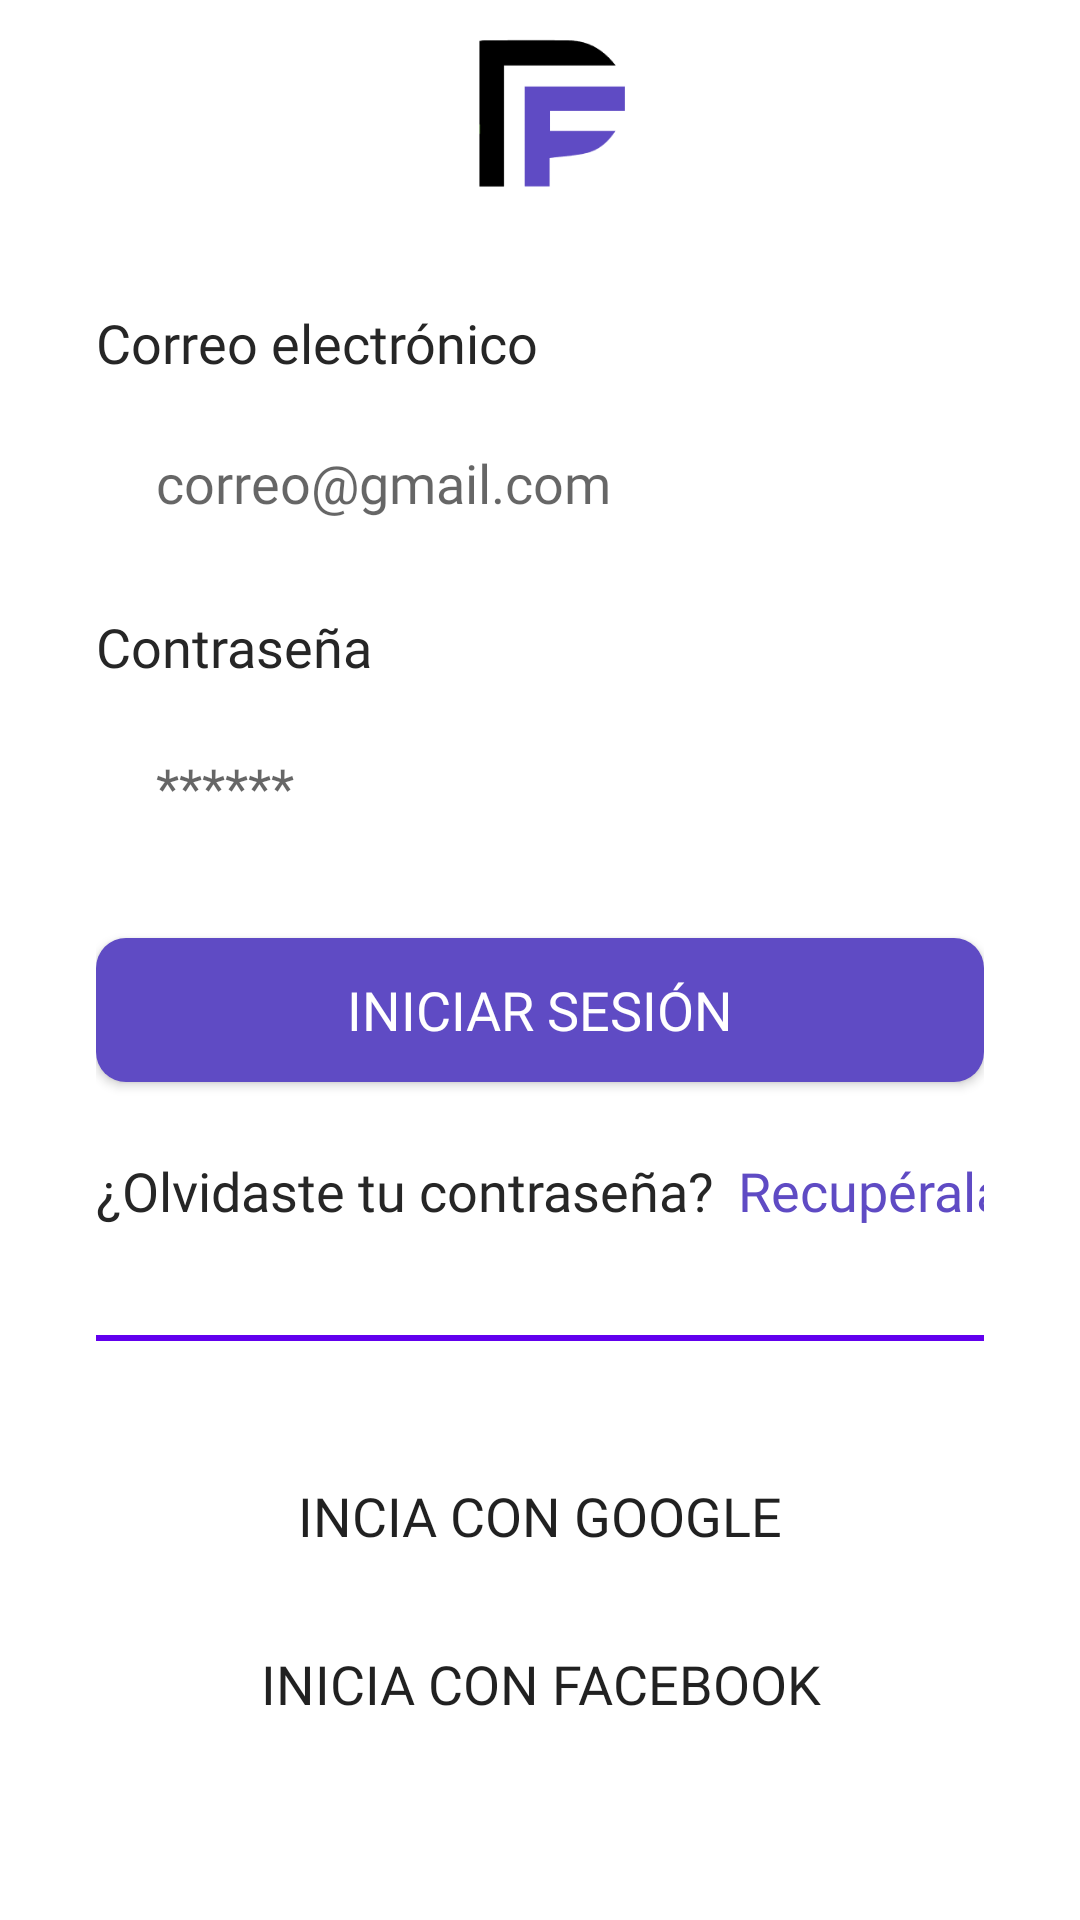

Layout XML and referenced resources for this Android screen:
<!-- AndroidManifest.xml: application theme Theme.Firebaseconfig -->
<!-- res/layout/activity_sign_in.xml -->
<?xml version="1.0" encoding="utf-8"?>
<androidx.constraintlayout.widget.ConstraintLayout xmlns:android="http://schemas.android.com/apk/res/android"
    xmlns:app="http://schemas.android.com/apk/res-auto"
    xmlns:tools="http://schemas.android.com/tools"
    android:layout_width="match_parent"
    android:layout_height="match_parent"
    android:background="@color/white"
    tools:context=".SignInActivity">

    <androidx.constraintlayout.widget.ConstraintLayout
        android:layout_width="0dp"
        android:layout_height="wrap_content"
        android:layout_marginStart="32dp"
        android:layout_marginEnd="32dp"
        app:layout_constraintBottom_toBottomOf="parent"
        app:layout_constraintEnd_toEndOf="parent"
        app:layout_constraintStart_toStartOf="parent"
        app:layout_constraintTop_toTopOf="parent">

        <androidx.constraintlayout.widget.ConstraintLayout
            android:id="@+id/constraintLayout4"
            android:layout_width="wrap_content"
            android:layout_height="wrap_content"
            android:layout_marginTop="80dp"
            app:layout_constraintEnd_toEndOf="parent"
            app:layout_constraintStart_toStartOf="parent"
            app:layout_constraintTop_toBottomOf="@+id/button2">

            <TextView
                android:id="@+id/textView8"
                android:layout_width="wrap_content"
                android:layout_height="wrap_content"
                android:fontFamily="@font/semi_bold"
                android:text="¿No tienes una cuenta?"
                android:textColor="@color/font"
                android:textSize="18sp"
                app:layout_constraintStart_toStartOf="parent"
                app:layout_constraintTop_toTopOf="parent" />

            <TextView
                android:id="@+id/textView9"
                android:layout_width="0dp"
                android:layout_height="wrap_content"
                android:layout_marginStart="8dp"
                android:fontFamily="@font/bold"
                android:text="Regístrate aquí"
                android:textColor="#5F4BC4"
                android:textSize="18sp"
                app:layout_constraintStart_toEndOf="@+id/textView8"
                app:layout_constraintTop_toTopOf="parent" />
        </androidx.constraintlayout.widget.ConstraintLayout>

        <ImageView
            android:id="@+id/imageView"
            android:layout_width="180dp"
            android:layout_height="74dp"
            app:layout_constraintEnd_toEndOf="parent"
            app:layout_constraintStart_toStartOf="parent"
            app:layout_constraintTop_toTopOf="parent"
            app:srcCompat="@drawable/logo" />

        <Button
            android:id="@+id/button"
            android:layout_width="0dp"
            android:layout_height="wrap_content"
            android:layout_marginTop="24dp"
            android:background="@drawable/white_btn"
            android:elevation="2dp"
            android:fontFamily="@font/bold"
            android:text="Incia con google"
            android:textSize="18sp"
            app:layout_constraintEnd_toEndOf="parent"
            app:layout_constraintHorizontal_bias="0.0"
            app:layout_constraintStart_toStartOf="parent"
            app:layout_constraintTop_toBottomOf="@+id/constraintLayout3" />

        <Button
            android:id="@+id/button2"
            android:layout_width="0dp"
            android:layout_height="wrap_content"
            android:layout_marginTop="8dp"
            android:background="@drawable/white_btn"
            android:elevation="2dp"
            android:fontFamily="@font/bold"
            android:text="Inicia con Facebook"
            android:textSize="18sp"
            app:layout_constraintEnd_toEndOf="parent"
            app:layout_constraintHorizontal_bias="0.0"
            app:layout_constraintStart_toStartOf="parent"
            app:layout_constraintTop_toBottomOf="@+id/button" />

        <androidx.constraintlayout.widget.ConstraintLayout
            android:id="@+id/constraintLayout"
            android:layout_width="0dp"
            android:layout_height="wrap_content"
            android:layout_marginTop="24dp"
            app:layout_constraintEnd_toEndOf="parent"
            app:layout_constraintStart_toStartOf="parent"
            app:layout_constraintTop_toBottomOf="@+id/imageView">

            <TextView
                android:id="@+id/textView"
                android:layout_width="wrap_content"
                android:layout_height="wrap_content"
                android:layout_marginTop="4dp"
                android:fontFamily="@font/bold"
                android:text="Correo electrónico"
                android:textColor="@color/font"
                android:textSize="18sp"
                app:layout_constraintStart_toStartOf="parent"
                app:layout_constraintTop_toTopOf="parent" />

            <EditText
                android:id="@+id/editMailPT"
                android:layout_width="0dp"
                android:layout_height="53dp"
                android:layout_marginTop="8dp"
                android:height="60dp"
                android:background="@drawable/input"
                android:ems="10"
                android:fontFamily="@font/medium"
                android:hint="correo@gmail.com"
                android:inputType="text"
                android:paddingLeft="20dp"
                android:paddingTop="10dp"
                android:paddingRight="20dp"
                android:paddingBottom="10dp"
                app:layout_constraintEnd_toEndOf="parent"
                app:layout_constraintStart_toStartOf="parent"
                app:layout_constraintTop_toBottomOf="@+id/textView" />

            <TextView
                android:id="@+id/textView2"
                android:layout_width="wrap_content"
                android:layout_height="wrap_content"
                android:layout_marginTop="16dp"
                android:fontFamily="@font/bold"
                android:text="Contraseña"
                android:textColor="@color/font"
                android:textSize="18sp"
                app:layout_constraintStart_toStartOf="parent"
                app:layout_constraintTop_toBottomOf="@+id/editMailPT" />

            <EditText
                android:id="@+id/editPasswordPT"
                android:layout_width="0dp"
                android:layout_height="53dp"
                android:layout_marginTop="8dp"
                android:width="200dp"
                android:height="60dp"
                android:background="@drawable/input"
                android:ems="10"
                android:fontFamily="@font/medium"
                android:hint="******"
                android:inputType="text"
                android:paddingLeft="20dp"
                android:paddingTop="10dp"
                android:paddingRight="20dp"
                android:paddingBottom="10dp"
                app:circularflow_defaultRadius="4dp"
                app:circularflow_radiusInDP="4dp"
                app:layout_constraintEnd_toEndOf="parent"
                app:layout_constraintStart_toStartOf="parent"
                app:layout_constraintTop_toBottomOf="@+id/textView2" />
        </androidx.constraintlayout.widget.ConstraintLayout>

        <Button
            android:id="@+id/logInBTN"
            android:layout_width="0dp"
            android:layout_height="wrap_content"
            android:layout_marginTop="24dp"
            android:background="@drawable/main_btn"
            android:elevation="2dp"
            android:fontFamily="@font/bold"
            android:text="Iniciar Sesión"
            android:textColor="#FFFFFF"
            android:textSize="18sp"
            app:layout_constraintEnd_toEndOf="parent"
            app:layout_constraintStart_toStartOf="parent"
            app:layout_constraintTop_toBottomOf="@+id/constraintLayout" />

        <androidx.constraintlayout.widget.ConstraintLayout
            android:id="@+id/constraintLayout2"
            android:layout_width="wrap_content"
            android:layout_height="wrap_content"
            android:layout_marginTop="24dp"
            app:layout_constraintEnd_toEndOf="parent"
            app:layout_constraintStart_toStartOf="parent"
            app:layout_constraintTop_toBottomOf="@+id/logInBTN">

            <TextView
                android:id="@+id/forgotTV"
                android:layout_width="wrap_content"
                android:layout_height="wrap_content"
                android:fontFamily="@font/semi_bold"
                android:text="¿Olvidaste tu contraseña?"
                android:textColor="@color/font"
                android:textSize="18sp"
                app:layout_constraintStart_toStartOf="parent"
                app:layout_constraintTop_toTopOf="parent" />

            <TextView
                android:id="@+id/forgotPassTV"
                android:layout_width="wrap_content"
                android:layout_height="wrap_content"
                android:layout_marginStart="8dp"
                android:fontFamily="@font/bold"
                android:text="Recupérala"
                android:textColor="#5F4BC4"
                android:textSize="18sp"
                app:layout_constraintStart_toEndOf="@+id/forgotTV"
                app:layout_constraintTop_toTopOf="parent" />

        </androidx.constraintlayout.widget.ConstraintLayout>

        <androidx.constraintlayout.widget.ConstraintLayout
            android:id="@+id/constraintLayout3"
            android:layout_width="0dp"
            android:layout_height="wrap_content"
            android:layout_marginTop="24dp"
            app:layout_constraintEnd_toEndOf="parent"
            app:layout_constraintStart_toStartOf="parent"
            app:layout_constraintTop_toBottomOf="@+id/constraintLayout2">

            <TextView
                android:id="@+id/textView5"
                android:layout_width="wrap_content"
                android:layout_height="wrap_content"
                android:layout_marginStart="8dp"
                android:layout_marginEnd="8dp"
                android:fontFamily="@font/bold"
                android:text="O"
                android:textColor="@color/font"
                android:textSize="18sp"
                app:layout_constraintEnd_toStartOf="@+id/divider3"
                app:layout_constraintStart_toEndOf="@+id/divider5"
                app:layout_constraintTop_toTopOf="parent" />

            <View
                android:id="@+id/divider3"
                android:layout_width="150dp"
                android:layout_height="2dp"
                android:layout_marginTop="12dp"
                android:background="@color/design_default_color_primary"
                app:layout_constraintEnd_toEndOf="parent"
                app:layout_constraintTop_toTopOf="parent" />

            <View
                android:id="@+id/divider5"
                android:layout_width="150dp"
                android:layout_height="2dp"
                android:layout_marginTop="12dp"
                android:background="@color/design_default_color_primary"
                app:layout_constraintStart_toStartOf="parent"
                app:layout_constraintTop_toTopOf="parent" />

        </androidx.constraintlayout.widget.ConstraintLayout>

    </androidx.constraintlayout.widget.ConstraintLayout>

</androidx.constraintlayout.widget.ConstraintLayout>
<!-- resources referenced by this layout -->
<resources>
  <color name="font">#262626</color>
  <color name="white">#FFFFFFFF</color>
  <!-- drawable logo: png bitmap (drawable, 1639 bytes) -->
  <!-- drawable main_btn (drawable) -->
  <?xml version="1.0" encoding="utf-8"?>
  <shape xmlns:android="http://schemas.android.com/apk/res/android">
      <solid android:color="#5F4BC4"/>
      <corners android:radius="10dp"/>
  </shape>
  <style name="Theme.Firebaseconfig" parent="Base.Theme.Firebaseconfig" />
  <style name="Base.Theme.Firebaseconfig" parent="Theme.AppCompat.DayNight.NoActionBar">
          
          
      </style>
</resources>
